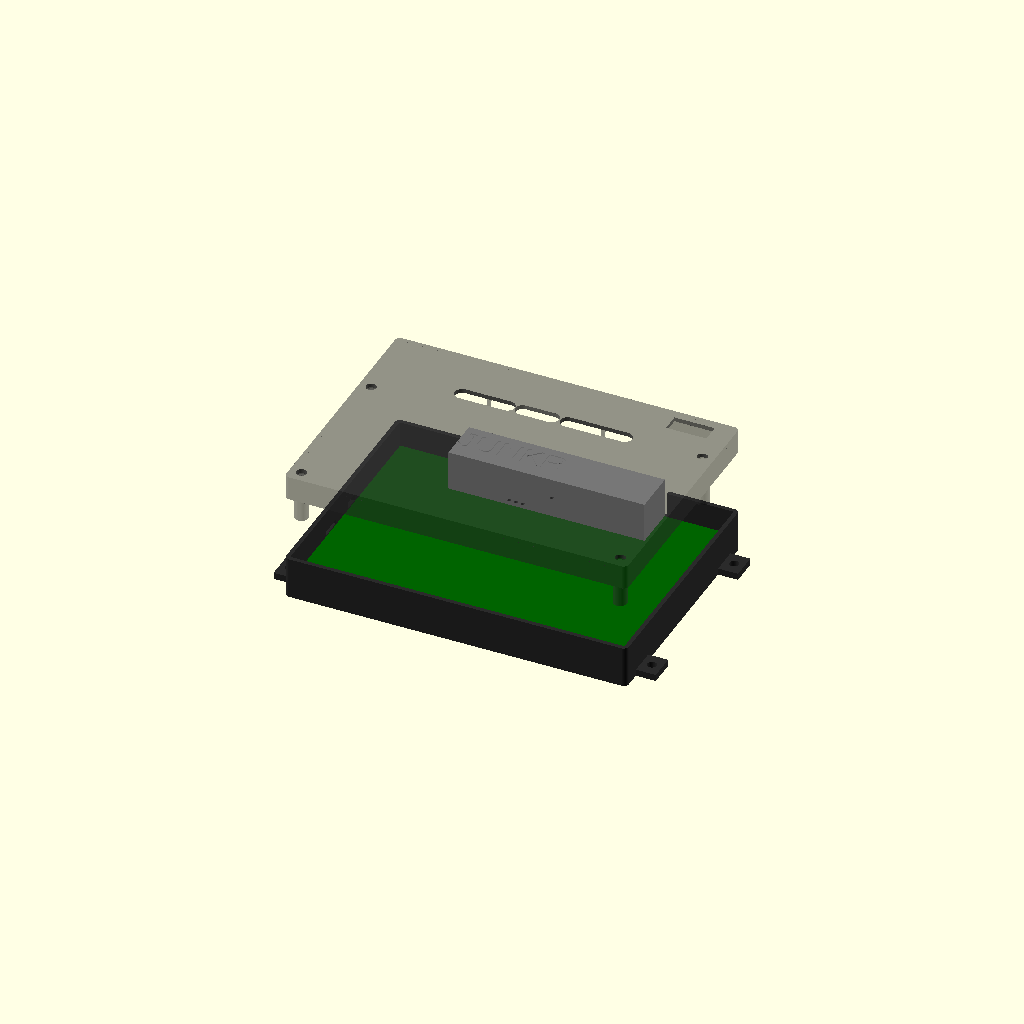
Cell 1: the model at its default parameters.
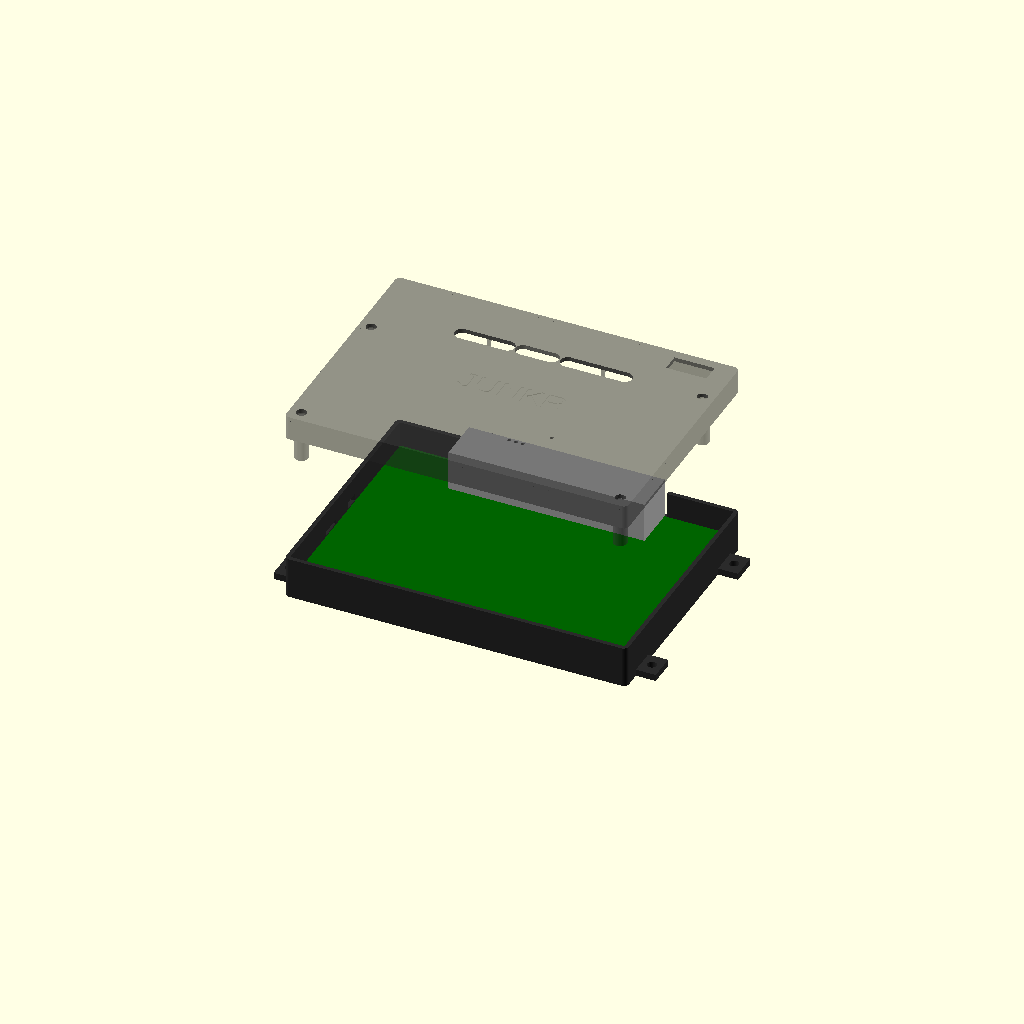
Cell 2: explode = 80 (everything else at default).
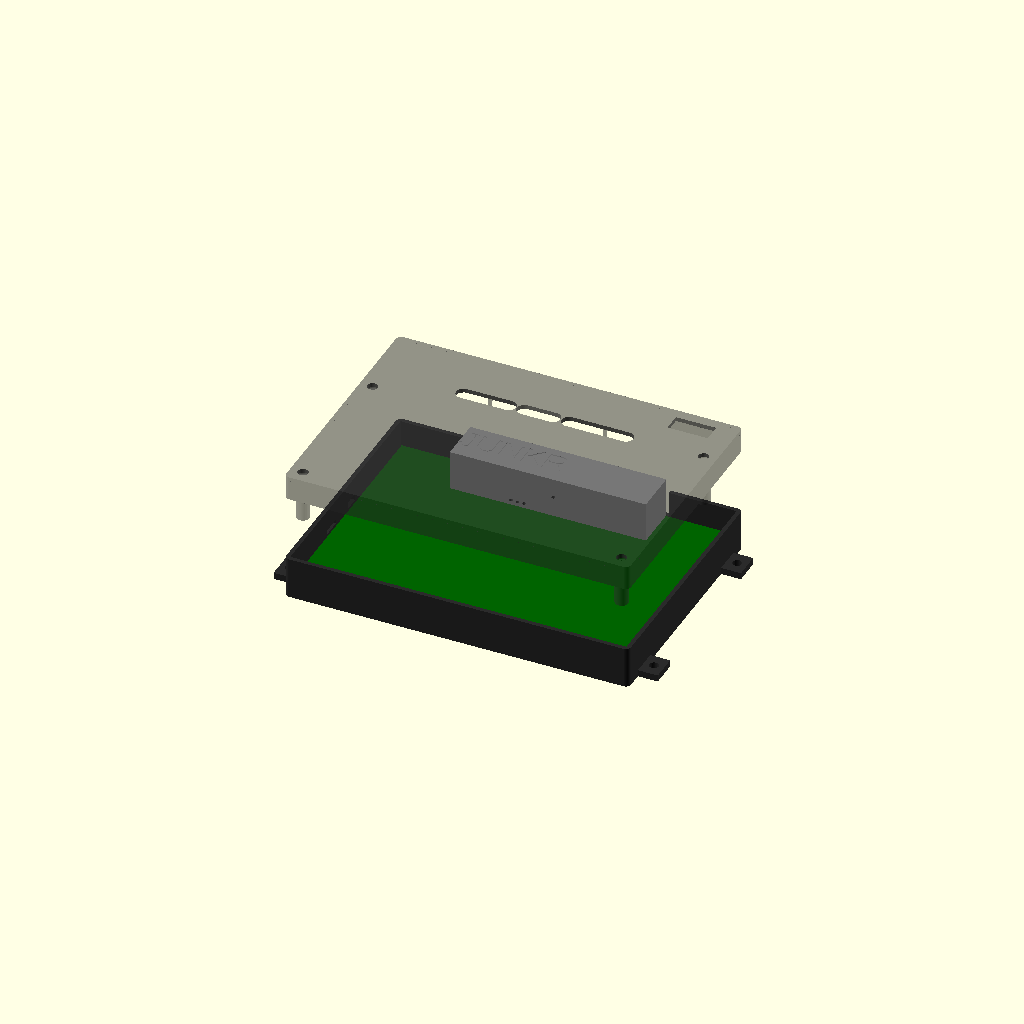
Cell 3 — GAP set to 1.2, the other parameters unchanged.
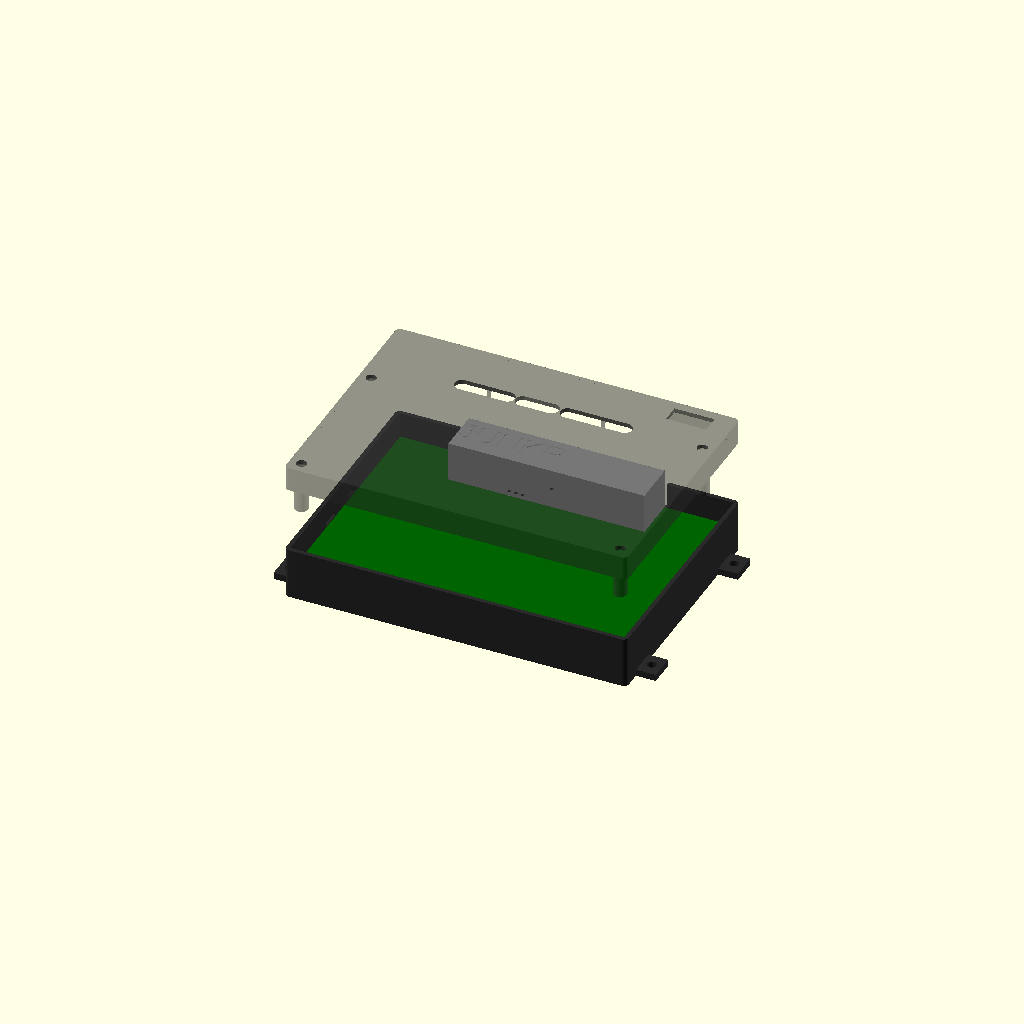
Cell 4: the same model with STANDOFF = 12.
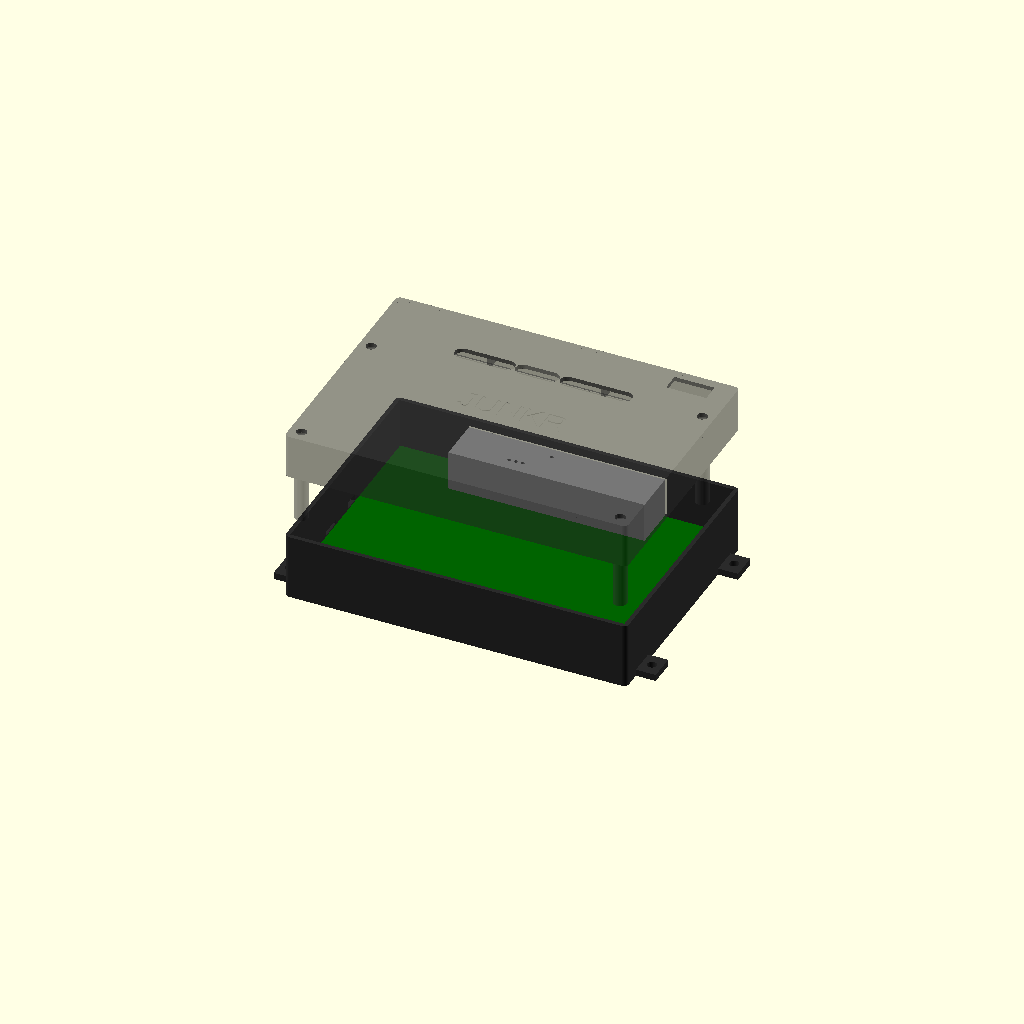
Cell 5: the same model with ABOVE = 54.
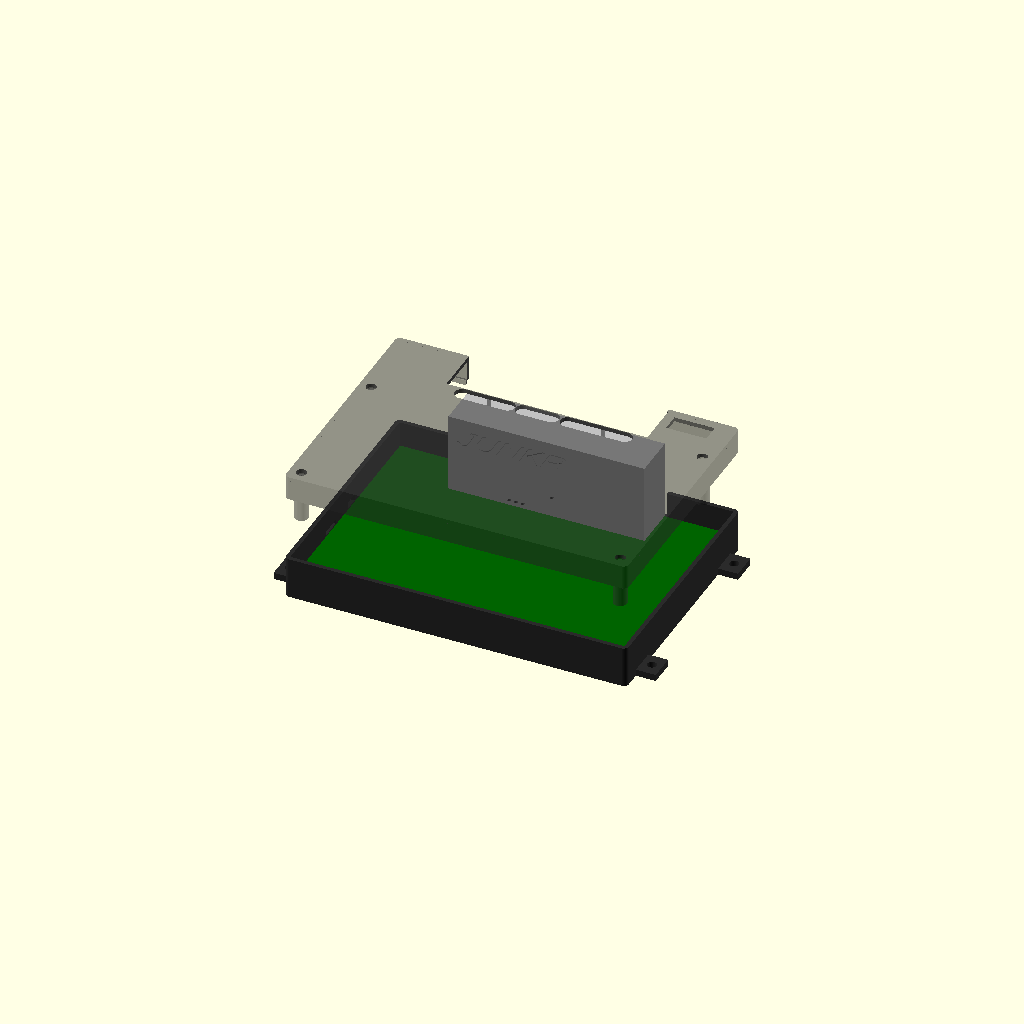
Cell 6: the same model with HEADER_H = 48.
All cells are drawn from one camera (rotation 55°, 0°, 25°, orthographic, colour scheme Cornfield), so only the parameter changes between them.
Source of the model, hardware/standalone_ecu/enclosure.scad:
// JUNKR standalone ECU: tray + lid for the 200 x 140 mm rev A board.
// Print in SLS/MJF PA12 (heat under the dash, fuel and oil nearby).
//
//   openscad -D part=\"tray\" -o tray.stl enclosure.scad
//   openscad -D part=\"lid\"  -o lid.stl  enclosure.scad
//   openscad -D part=\"assembly\" -o assembly.png enclosure.scad
//
// Board coordinates: origin top-left, x right, y down (as in KiCad). The
// harness header sits on the top (y = 0) edge and the plugs enter through a
// window in that wall; USB-C and microSD are on the left wall; the AUX
// Micro-Fit is vertical and comes out through the lid.
part = "assembly";
explode = 40;
$fn = 40;

BW = 200; BH = 140; BT = 1.6;      // board
GAP = 0.6;                         // board-to-wall clearance
WALL = 2.5; FLOOR = 2.5;
STANDOFF = 6;                      // board underside to floor (THT leads, relay pins)
ABOVE = 27;                        // floor of the lid to board top: tallest part + margin
HEADER_H = 24;                     // TE 176122-6 shroud height above the board [VERIFY]
LIP = 2;                           // lid tongue into the tray
HOLES = [[4, 46], [BW - 4, BH - 4], [4, BH - 4], [BW - 4, 30]];

IW = BW + 2 * GAP; IH = BH + 2 * GAP;
OW = IW + 2 * WALL; OH = IH + 2 * WALL;
TRAY_H = FLOOR + STANDOFF + BT + ABOVE * 0.55;   // split line roughly mid-height

// board (x, y) -> tray coordinates
function bx(x) = WALL + GAP + x;
function by(y) = WALL + GAP + (BH - y);     // flip so the header edge is at the back (+y)
BOARD_Z = FLOOR + STANDOFF;

module rounded_box(w, h, z, r = 3) {
    hull() for (x = [r, w - r], y = [r, h - r]) translate([x, y, 0]) cylinder(r = r, h = z);
}

module window(x0, x1, z0, z1, side) {
    // side: "back" (header edge, board y = 0) or "left" (board x = 0); x0/x1 are board coordinates
    if (side == "back")
        translate([bx(x0), OH - WALL - 1, z0]) cube([x1 - x0, WALL + 2, z1 - z0]);
    if (side == "left")
        translate([-1, by(x1), z0]) cube([WALL + 2, x1 - x0, z1 - z0]);
}

module cutouts() {
    // Harness header mouth: x 41.1 .. 159.2 on the board, shroud above the board.
    window(40.0, 160.5, BOARD_Z + BT - 0.5, BOARD_Z + BT + HEADER_H + 0.8, "back");
    // USB-C (y 56.7 .. 67.3) and microSD (y 80 .. 96) on the left wall.
    window(57.5, 66.5, BOARD_Z + BT - 0.3, BOARD_Z + BT + 3.8, "left");
    window(82.0, 94.0, BOARD_Z + BT - 0.3, BOARD_Z + BT + 2.2, "left");
}

module tray() {
    difference() {
        union() {
            difference() {
                rounded_box(OW, OH, TRAY_H);
                translate([WALL, WALL, FLOOR]) cube([IW, IH, TRAY_H]);
            }
            // standoffs with M3 heat-set insert bores
            for (h = HOLES) translate([bx(h[0]), by(h[1]), 0]) cylinder(d = 8, h = BOARD_Z);
            // board ledge ribs along the long walls
            for (x = [30, 100, 170]) {
                translate([bx(x) - 3, WALL, 0]) cube([6, 2, BOARD_Z]);
                translate([bx(x) - 3, OH - WALL - 2, 0]) cube([6, 2, BOARD_Z]);
            }
            // mounting ears for the dash bracket
            for (y = [20, OH - 20]) for (side = [0, 1])
                translate([side ? OW - 1 : -12, y - 8, 0]) difference() {
                    cube([13, 16, 4]);   // 1 mm into the wall so it fuses with the tray
                    translate([side ? 7 : 6, 8, -1]) cylinder(d = 5.5, h = 6);
                }
        }
        for (h = HOLES) translate([bx(h[0]), by(h[1]), FLOOR]) cylinder(d = 4.2, h = BOARD_Z);   // insert bore
        cutouts();
        // label recess on the floor
        translate([OW / 2, OH / 2, -0.01]) mirror([1, 0, 0])
            linear_extrude(0.6) text("JUNKR ECU rev A", size = 8, halign = "center", valign = "center");
    }
}

TOP = FLOOR + STANDOFF + BT + ABOVE;      // underside of the lid's top plate

// Built where it sits on the tray; "lid" export flips it onto its top face.
module lid() {
    difference() {
        union() {
            translate([0, 0, TOP]) rounded_box(OW, OH, FLOOR);
            // walls that complete the box above the split
            translate([0, 0, TRAY_H]) difference() {
                rounded_box(OW, OH, TOP - TRAY_H + 0.01);
                translate([WALL, WALL, -1]) cube([IW, IH, TOP]);
            }
            // tongue that drops inside the tray wall
            translate([WALL + 0.25, WALL + 0.25, TRAY_H - LIP]) difference() {
                cube([IW - 0.5, IH - 0.5, LIP + 1]);
                translate([1.6, 1.6, -1]) cube([IW - 3.7, IH - 3.7, LIP + 3]);
            }
            // bosses down to the board for the M3 screws (clamp the board)
            for (h = HOLES) translate([bx(h[0]), by(h[1]), BOARD_Z + BT]) cylinder(d = 8, h = TOP - BOARD_Z - BT + 0.01);
            // stiffening ribs under the top plate
            for (x = [OW / 3, 2 * OW / 3]) translate([x - 1, WALL, TOP - 6]) cube([2, IH, 6.01]);
        }
        for (h = HOLES) translate([bx(h[0]), by(h[1]), 0]) {
            cylinder(d = 3.4, h = TOP + FLOOR + 1);
            translate([0, 0, TOP + FLOOR - 3.2]) cylinder(d = 6.2, h = 4);   // counterbore
        }
        // AUX Micro-Fit (board x 166.9 .. 190.1, y 3 .. 12.8), through the lid
        translate([bx(166.4), by(13.3), TOP - 10]) cube([24.2, 10.8, FLOOR + 11]);
        // Shadow-mode tails J4 (E8), J3 (E6), J2 (E5): the 150 mm pigtails are
        // soldered at board y 27..32.5 and leave straight up through the lid,
        // one slot per plug so each bundle stays together. Fit edge trim.
        for (t = [[47.3, 83.6], [83.9, 110.2], [110.9, 154.2]])
            hull() for (x = [t[0] + 4.5, t[1] - 4.5])
                translate([bx(x), by(31), TOP - 8]) cylinder(d = 9, h = FLOOR + 9);
        // LED windows: RUN / FAULT / ARM / supervisor
        for (p = [[118, 112], [122, 112], [126, 112], [138, 100]])
            translate([bx(p[0]), by(p[1]), TOP - 1]) cylinder(d = 2.2, h = FLOOR + 2);
        cutouts();
        // the ribs must clear the header shroud
        translate([bx(40), by(26), BOARD_Z]) cube([121, 27, HEADER_H + BT + 1]);
        translate([OW / 2, OH / 2, TOP + FLOOR - 0.6])
            linear_extrude(1) text("JUNKR", size = 14, halign = "center", valign = "center");
    }
}

module board_ghost() {
    color("darkgreen") translate([bx(0), by(BH), BOARD_Z]) cube([BW, BH, BT]);
    color("silver") translate([bx(41.1), by(25.9), BOARD_Z + BT]) cube([118.1, 26.5, HEADER_H]);
}

if (part == "tray") tray();
if (part == "lid") translate([0, OH, TOP + FLOOR]) rotate([180, 0, 0]) lid();
if (part == "assembly") {
    color("#2b2b2b") tray();
    board_ghost();
    color("#3b3b3b", 0.55) translate([0, 0, explode]) lid();
}
Parameter table extracted from the source (name, type, default, range or options):
part: string, default "assembly"
explode: number, default 40
GAP: number, default 0.6
STANDOFF: number, default 6
ABOVE: number, default 27
HEADER_H: number, default 24
LIP: number, default 2
